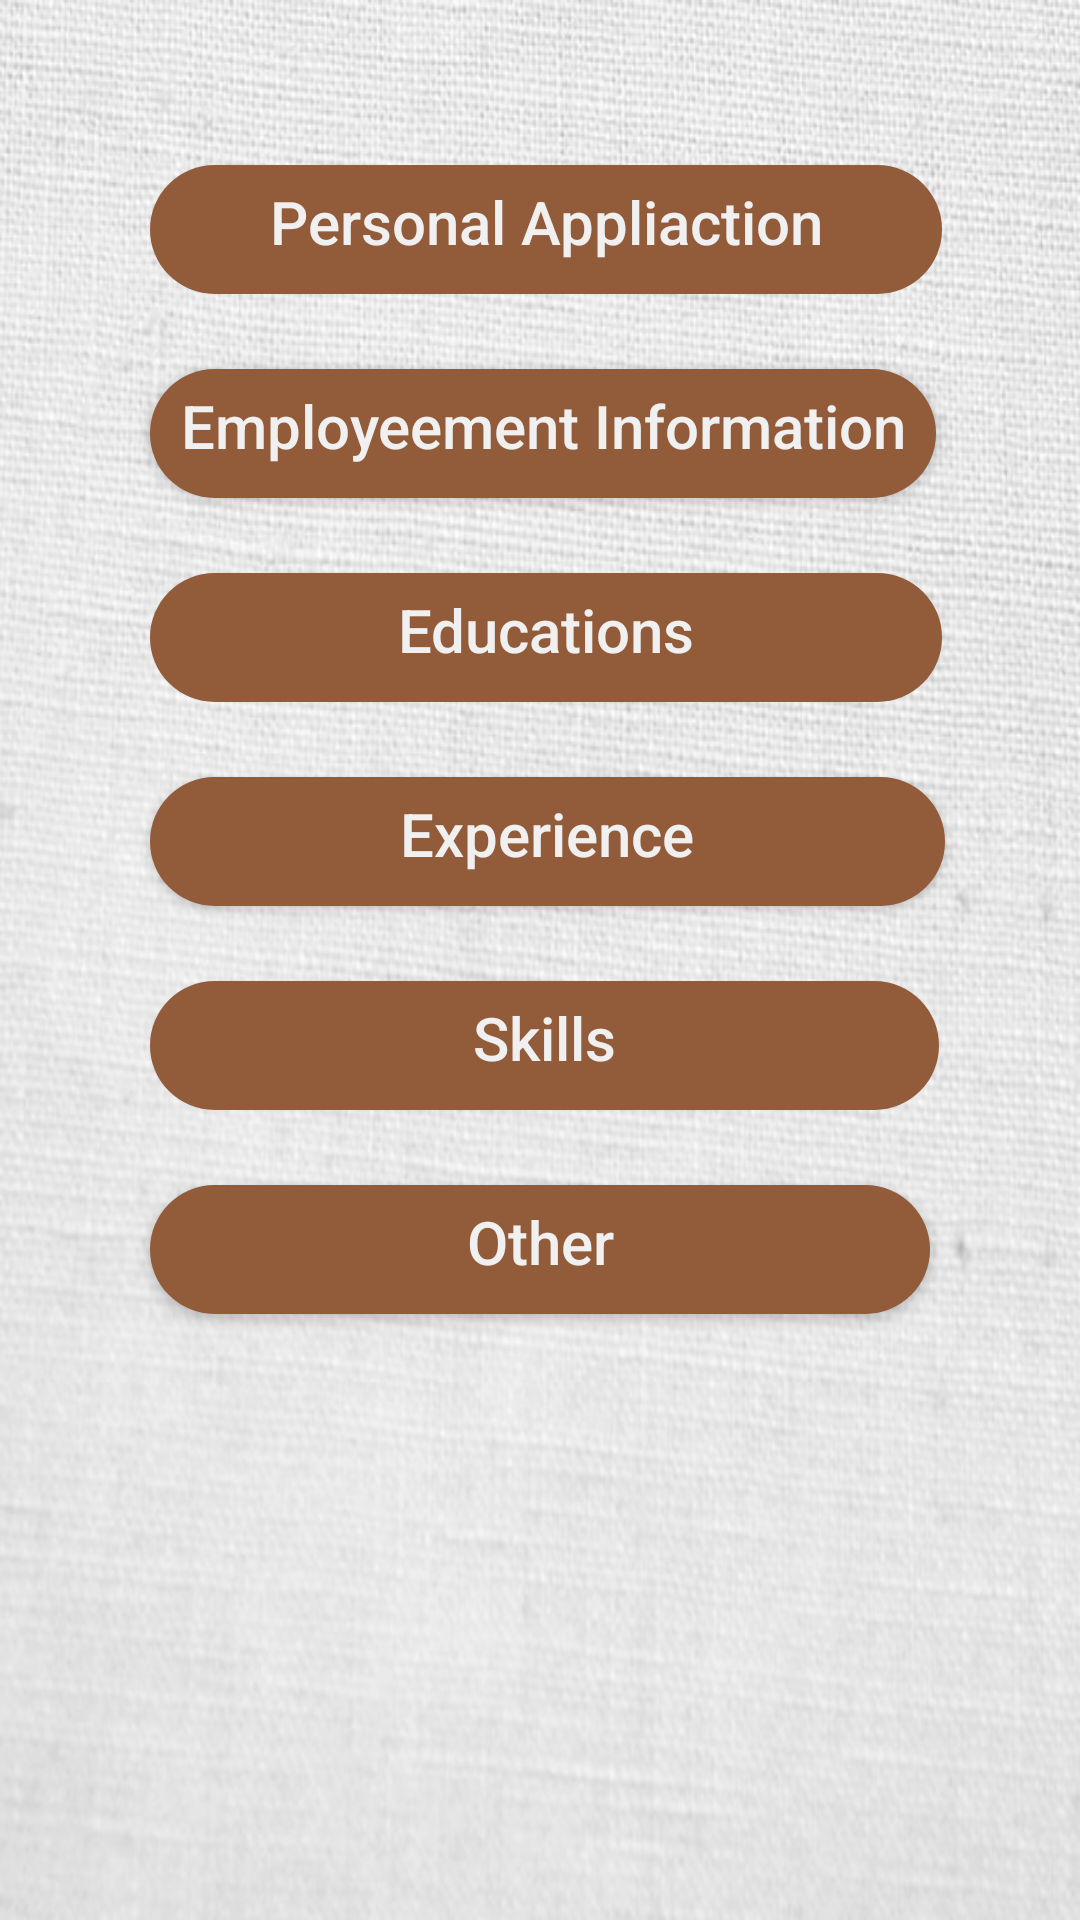

Produce the Android XML layout that renders to this screen, including the resource entries it uses.
<!-- AndroidManifest.xml: application theme AppTheme -->
<!-- res/layout/fragment_theme_two.xml -->
<LinearLayout xmlns:android="http://schemas.android.com/apk/res/android"
    xmlns:tools="http://schemas.android.com/tools"
    android:layout_width="match_parent"
    android:layout_height="match_parent"
    android:orientation="vertical"
    android:background="@drawable/hveeveve"
    tools:context="com.erp.recruitmentmanagment.recruitmentsystem.themesfragment.ThemeTwoFragment">


    <Button
        android:layout_width="264dp"
        android:layout_height="wrap_content"
        android:background="@drawable/stylebuttonthemetwo"
        android:text="@string/PersonalAppliaction"
        android:textSize="20dp"
        android:textAllCaps="false"
        android:textColor="#f0f0f0"
        android:paddingLeft="10dp"
        android:paddingRight="10dp"
        android:layout_marginLeft="50dp"
        android:layout_marginTop="50dp"
        android:id="@+id/personalapp"

        />


    <Button
        android:layout_width="wrap_content"
        android:layout_height="wrap_content"
        android:background="@drawable/stylebuttonthemetwo"
        android:text="@string/EmployeementInformation"
        android:textSize="20dp"
        android:textAllCaps="false"
        android:textColor="#f0f0f0"
        android:paddingLeft="10dp"
        android:paddingRight="10dp"
        android:layout_marginLeft="50dp"
        android:layout_marginTop="20dp"
        android:id="@+id/employeementiformation"

        />

    <Button
        android:layout_width="264dp"
        android:layout_height="wrap_content"
        android:background="@drawable/stylebuttonthemetwo"
        android:text="@string/Educations"
        android:textSize="20dp"
        android:textAllCaps="false"
        android:textColor="#f0f0f0"
        android:paddingLeft="10dp"
        android:paddingRight="10dp"
        android:layout_marginLeft="50dp"
        android:layout_marginTop="20dp"
        android:id="@+id/educations"

        />

    <Button
        android:layout_width="265dp"
        android:layout_height="wrap_content"
        android:background="@drawable/stylebuttonthemetwo"
        android:text="@string/Experience"
        android:textSize="20dp"
        android:textAllCaps="false"
        android:textColor="#f0f0f0"
        android:paddingLeft="10dp"
        android:paddingRight="10dp"
        android:layout_marginLeft="50dp"
        android:layout_marginTop="20dp"
        android:id="@+id/experience"

        />

    <Button
        android:layout_width="263dp"
        android:layout_height="wrap_content"
        android:background="@drawable/stylebuttonthemetwo"
        android:text="@string/Skills"
        android:textSize="20dp"
        android:textAllCaps="false"
        android:textColor="#f0f0f0"
        android:paddingLeft="10dp"
        android:paddingRight="10dp"
        android:layout_marginLeft="50dp"
        android:layout_marginTop="20dp"
        android:id="@+id/skills"

        />

    <Button
        android:layout_width="260dp"
        android:layout_height="wrap_content"
        android:background="@drawable/stylebuttonthemetwo"
        android:text="@string/Other"
        android:textSize="20dp"
        android:textAllCaps="false"
        android:textColor="#f0f0f0"
        android:paddingLeft="10dp"
        android:paddingRight="10dp"
        android:layout_marginLeft="50dp"
        android:layout_marginTop="20dp"
        android:id="@+id/other"

        />

</LinearLayout>
<!-- resources referenced by this layout -->
<resources>
  <!-- drawable hveeveve: jpg bitmap (drawable-mdpi, 114463 bytes) -->
  <!-- drawable stylebuttonthemetwo (drawable) -->
  <?xml version="1.0" encoding="utf-8"?>
  <layer-list xmlns:android="http://schemas.android.com/apk/res/android">
  <item
      android:top="5dp">
  
  
      <shape android:shape="rectangle">
  
          <solid android:color="#925b3a"/>
          <corners android:radius="300dp" />
          <padding
              android:top="1dp"
              android:right="1dp"
              android:bottom="1dp"
              android:left="1dp" />
      </shape>
  </item>
  
  </layer-list>
  <string name="Educations">Educations</string>
  <string name="EmployeementInformation">Employeement Information</string>
  <string name="Experience">Experience</string>
  <string name="Other">Other</string>
  <string name="PersonalAppliaction">Personal Appliaction</string>
  <string name="Skills">Skills</string>
  <style name="AppTheme" parent="Theme.AppCompat.Light.DarkActionBar">
          
          <item name="colorPrimary">@color/colorPrimary</item>
          <item name="colorPrimaryDark">@color/colorPrimaryDark</item>
          <item name="colorAccent">@color/colorAccent</item>
          <item name="windowActionBar">true</item>
          <item name="windowNoTitle">true</item>
      </style>
  <color name="colorPrimary">#364958</color>
  <color name="colorPrimaryDark">#10324c</color>
  <color name="colorAccent">#FF4081</color>
</resources>
